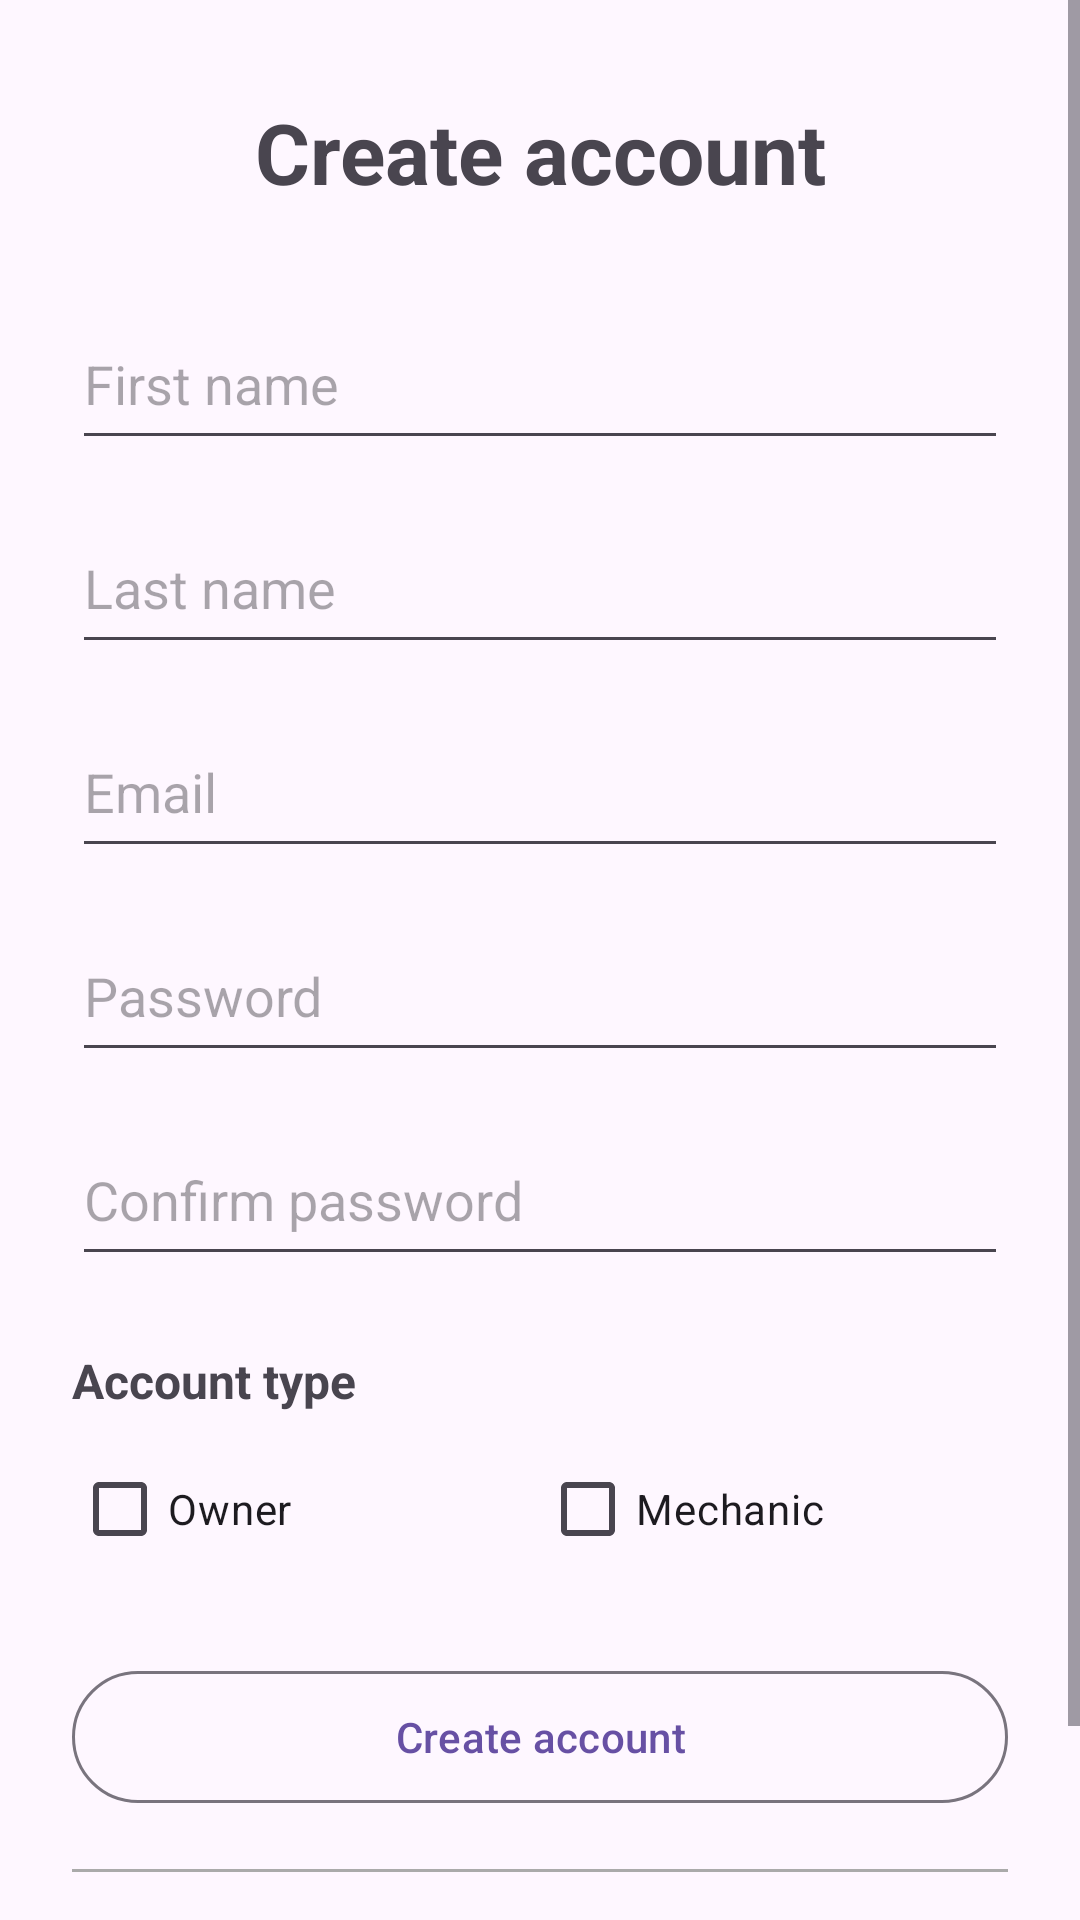

Here is an Android app screen rendered from its layout file. Give the layout XML and the strings, colors and styles it references.
<!-- AndroidManifest.xml: application theme Theme.AutoServiceLog -->
<!-- res/layout/screen_signup.xml -->
<?xml version="1.0" encoding="utf-8"?>
<ScrollView xmlns:android="http://schemas.android.com/apk/res/android"
    xmlns:tools="http://schemas.android.com/tools"
    android:layout_width="match_parent"
    android:layout_height="match_parent"
    android:fillViewport="true"
    tools:context=".MainActivity">

    <LinearLayout
        android:layout_width="match_parent"
        android:layout_height="wrap_content"
        android:gravity="center_vertical"
        android:minHeight="560dp"
        android:orientation="vertical"
        android:paddingStart="24dp"
        android:paddingTop="32dp"
        android:paddingEnd="24dp"
        android:paddingBottom="24dp">

        <TextView
            android:id="@+id/signupTitleText"
            android:layout_width="match_parent"
            android:layout_height="wrap_content"
            android:gravity="center"
            android:text="@string/signup_screen_title"
            android:textSize="28sp"
            android:textStyle="bold" />

        <EditText
            android:id="@+id/signupFirstNameInput"
            android:layout_width="match_parent"
            android:layout_height="54dp"
            android:layout_marginTop="30dp"
            android:hint="@string/first_name"
            android:inputType="textPersonName"
            android:singleLine="true" />

        <EditText
            android:id="@+id/signupLastNameInput"
            android:layout_width="match_parent"
            android:layout_height="54dp"
            android:layout_marginTop="14dp"
            android:hint="@string/last_name"
            android:inputType="textPersonName"
            android:singleLine="true" />

        <EditText
            android:id="@+id/signupEmailInput"
            android:layout_width="match_parent"
            android:layout_height="54dp"
            android:layout_marginTop="14dp"
            android:hint="@string/email"
            android:inputType="textEmailAddress"
            android:singleLine="true" />

        <EditText
            android:id="@+id/signupPasswordInput"
            android:layout_width="match_parent"
            android:layout_height="54dp"
            android:layout_marginTop="14dp"
            android:hint="@string/password"
            android:inputType="textPassword"
            android:singleLine="true" />

        <EditText
            android:id="@+id/signupConfirmPasswordInput"
            android:layout_width="match_parent"
            android:layout_height="54dp"
            android:layout_marginTop="14dp"
            android:hint="@string/confirm_password"
            android:inputType="textPassword"
            android:singleLine="true" />

        <TextView
            android:id="@+id/accountTypeLabel"
            android:layout_width="match_parent"
            android:layout_height="wrap_content"
            android:layout_marginTop="24dp"
            android:text="@string/account_type"
            android:textSize="16sp"
            android:textStyle="bold" />

        <LinearLayout
            android:id="@+id/accountTypeRow"
            android:layout_width="match_parent"
            android:layout_height="wrap_content"
            android:layout_marginTop="8dp"
            android:orientation="horizontal">

            <CheckBox
                android:id="@+id/ownerCheckBox"
                android:layout_width="0dp"
                android:layout_height="wrap_content"
                android:layout_weight="1"
                android:text="@string/owner" />

            <CheckBox
                android:id="@+id/mechanicCheckBox"
                android:layout_width="0dp"
                android:layout_height="wrap_content"
                android:layout_weight="1"
                android:text="@string/mechanic_role" />
        </LinearLayout>

        <com.google.android.material.button.MaterialButton
            android:id="@+id/createAccountButton"
            style="?attr/materialButtonOutlinedStyle"
            android:layout_width="match_parent"
            android:layout_height="52dp"
            android:layout_marginTop="26dp"
            android:text="@string/signup_email"
            android:textAllCaps="false" />

        <View
            android:id="@+id/backToLoginDivider"
            android:layout_width="match_parent"
            android:layout_height="1dp"
            android:layout_marginTop="18dp"
            android:background="@android:color/darker_gray" />

        <com.google.android.material.button.MaterialButton
            android:id="@+id/backToLoginButton"
            style="?attr/materialButtonOutlinedStyle"
            android:layout_width="match_parent"
            android:layout_height="52dp"
            android:layout_marginTop="12dp"
            android:text="@string/back_to_login"
            android:textAllCaps="false" />
    </LinearLayout>
</ScrollView>
<!-- resources referenced by this layout -->
<resources>
  <string name="account_type">Account type</string>
  <string name="back_to_login">Back to login</string>
  <string name="confirm_password">Confirm password</string>
  <string name="email">Email</string>
  <string name="first_name">First name</string>
  <string name="last_name">Last name</string>
  <string name="mechanic_role">Mechanic</string>
  <string name="owner">Owner</string>
  <string name="password">Password</string>
  <string name="signup_email">Create account</string>
  <string name="signup_screen_title">Create account</string>
  <style name="Theme.AutoServiceLog" parent="Base.Theme.AutoServiceLog" />
  <style name="Base.Theme.AutoServiceLog" parent="Theme.Material3.DayNight.NoActionBar">
          
          
      </style>
</resources>
